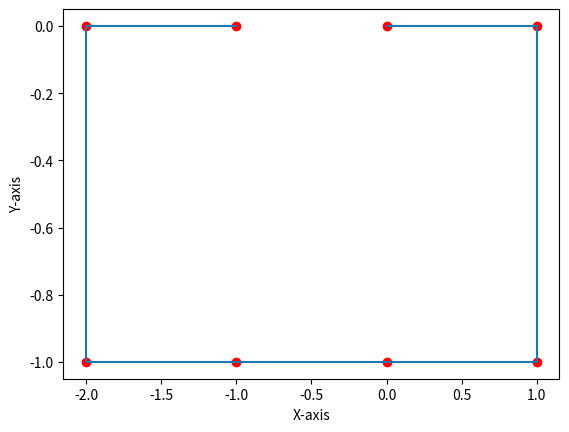

Reproduce this figure in Python.
import copy
import numpy as np
import matplotlib.pyplot as plt

maxScore = 0
BestFold = []
twoDimLabbyfoldKeys = ["W", "D", "S", "A"]
threeDimLabbyfoldKeys = ["W", "D", "S", "A", "F", "E"]
hexfoldKeys = ["W", "E", "D", "X", "Z", "A"]


# This function produces the next set of possible Coordinates that the next acid can be placed.
# currentCoords: [x,y] or [x, y, z] position of the latest acid.
# prevCoord: [x,y] or [x, y, z] position of the previous acid.
# foldType: the type of fold.  Accepted: "2D Labbyfold", "Hexfold", "3D Labbyfold"
def getNextCoords(currentCoords, foldType):
    possibleCoords = []
    if foldType == "2D Labbyfold":
        possibleCoords = [
            [currentCoords[0], currentCoords[1] + 1],
            [currentCoords[0] + 1, currentCoords[1]],
            [currentCoords[0], currentCoords[1] - 1],
            [currentCoords[0] - 1, currentCoords[1]],
        ]
    elif foldType == "Hexfold":
        possibleCoords = 0
        if (currentCoords[0] % 2) == 0:
            possibleCoords = [
                [currentCoords[0] - 1, currentCoords[1] + 1],
                [currentCoords[0], currentCoords[1] + 1],
                [currentCoords[0] + 1, currentCoords[1]],
                [currentCoords[0], currentCoords[1] - 1],
                [currentCoords[0] - 1, currentCoords[1] - 1],
                [currentCoords[0] - 1, currentCoords[1]],
            ]
        elif (currentCoords[0] % 2) == 1:
            possibleCoords = [
                [currentCoords[0], currentCoords[1] + 1],
                [currentCoords[0] + 1, currentCoords[1] + 1],
                [currentCoords[0] + 1, currentCoords[1]],
                [currentCoords[0] + 1, currentCoords[1] - 1],
                [currentCoords[0], currentCoords[1] - 1],
                [currentCoords[0] - 1, currentCoords[1]],
            ]
    elif foldType == "3D Labbyfold":
        possibleCoords = [
            [currentCoords[0], currentCoords[1] + 1, currentCoords[2]],
            [currentCoords[0] + 1, currentCoords[1], currentCoords[2]],
            [currentCoords[0], currentCoords[1] - 1, currentCoords[2]],
            [currentCoords[0] - 1, currentCoords[1], currentCoords[2]],
            [currentCoords[0], currentCoords[1], currentCoords[2] + 1],
            [currentCoords[0], currentCoords[1], currentCoords[2] - 1],
        ]
    return possibleCoords


def CoordsIsValid(Coords, listOfCoords):
    for i in range(len(listOfCoords)):
        if Coords == listOfCoords[i]:
            return False
    return True


def countScore(acidSeq, listOfCoords, foldType):
    copyListOfCoords = listOfCoords.copy()
    score = 0
    for Coord in copyListOfCoords:
        i = listOfCoords.index(Coord)  # the index of Coord in copyListOfCoords
        for PossCoord in getNextCoords(Coord, foldType):
            if not CoordsIsValid(PossCoord, copyListOfCoords):  # PossCoord is in listOfCoords
                j = listOfCoords.index(PossCoord)
                if acidSeq[i] == 0 and acidSeq[j] == 0 and (not (((j - i) == 1) or ((i - j) == 1))):
                    score = score + 1
    return int(score / 2)


# This is the initial starter function that takes in a acidSeq and foldType and prints the fold type, score, and
#     the steps required to get that score if it is equal or greater than the current best score.
# acidSeq: the input of array of 0 or 1.
# foldType: the type of fold.  Accepted: "2D Labbyfold", "Hexfold", "3D Labbyfold"
def ProteinFolding(acidSeq, foldType):
    foldSeq = ["D"]
    CoordsOfFolds = [[0, 0], [1, 0]]
    if foldType == "2D Labbyfold" or foldType == "Hexfold":
        CoordsOfFolds = [[0, 0], [1, 0]]
        fold(acidSeq, foldType, foldSeq, CoordsOfFolds)
    elif foldType == "3D Labbyfold":
        CoordsOfFolds = [[0, 0, 0], [1, 0, 0]]
        fold(acidSeq, foldType, foldSeq, CoordsOfFolds)
    else:
        print("Invalid fold type parameter. Accepted: \"2D Labbyfold\", \"Hexfold\", \"3D Labbyfold\"")


# This function takes in an acidSeq, score, foldSeq, and CoordsOfFolds uses recursion to print the foldSeq if the
#     current score is greater than the max score.
# acidSeq: the input of array of 0 or 1.
# foldType: the type of fold.  Accepted: "2D Labbyfold", "Hexfold", "3D Labbyfold"
# score: an int that represent how many folds that has pairs of 0s next to each other
# CoordsOfFolds: an array of the current Coordinates of the acid structure
def fold(acidSeq, foldType, foldSeq, listOfCoords):
    global maxScore
    global BestFold
    if len(foldSeq) >= (len(acidSeq) - 1):
        score = countScore(acidSeq, listOfCoords, foldType)
        if score >= maxScore:
            maxScore = score
            BestFold = copy.copy(listOfCoords)
            print(foldType + " with a score of " + str(score) + ". Moves made: " + str(foldSeq) + ". List of Coordinates: " + str(listOfCoords))
        return
    listNextCoords = getNextCoords(listOfCoords[(len(listOfCoords) - 1)], foldType)
    for possCoord in listNextCoords:
        i = listNextCoords.index(possCoord)
        valid = CoordsIsValid(possCoord, listOfCoords)
        if valid:
            if foldType == "Hexfold":
                fold(acidSeq, foldType, foldSeq + [hexfoldKeys[i]], listOfCoords + [possCoord])
            elif foldType == "2D Labbyfold":
                fold(acidSeq, foldType, foldSeq + [twoDimLabbyfoldKeys[i]], listOfCoords + [possCoord])
            elif foldType == "3D Labbyfold":
                fold(acidSeq, foldType, foldSeq + [threeDimLabbyfoldKeys[i]], listOfCoords + [possCoord])
    return


def plotAcid(listOFCoords, foldType):
    global fig
    global ax
    fig = plt.figure()
    x = []
    y = []
    z = []
    if foldType == "3D Labbyfold":
        ax = plt.axes(projection='3d')
        for coord in listOFCoords:
            x.append(coord[0])
            y.append(coord[1])
            z.append(coord[2])
        ax.scatter3D(x, y, z, color='red')
        ax.plot3D(x, y, z)
        ax.set_xlabel('X-axis')
        ax.set_ylabel('Y-axis')
        ax.set_zlabel('Z-axis')
    elif foldType == "2D Labbyfold":
        ax = plt.axes()
        for coord in listOFCoords:
            x.append(coord[0])
            y.append(coord[1])
        ax.scatter(x, y, color='red')
        ax.plot(x, y)
        ax.set_xlabel('X-axis')
        ax.set_ylabel('Y-axis')
    elif foldType == "Hexfold":
        print("Hexfold cannot be plotted on a graph. This function can only plot \"2D Labbyfold\" and \"3D Labbyfold\"")
    plt.show()
    return


sequence = [0, 0, 0, 0, 0, 0, 0, 0]
print(len(sequence))

ProteinFolding(sequence, '2D Labbyfold')

plotAcid(BestFold, '2D Labbyfold')
